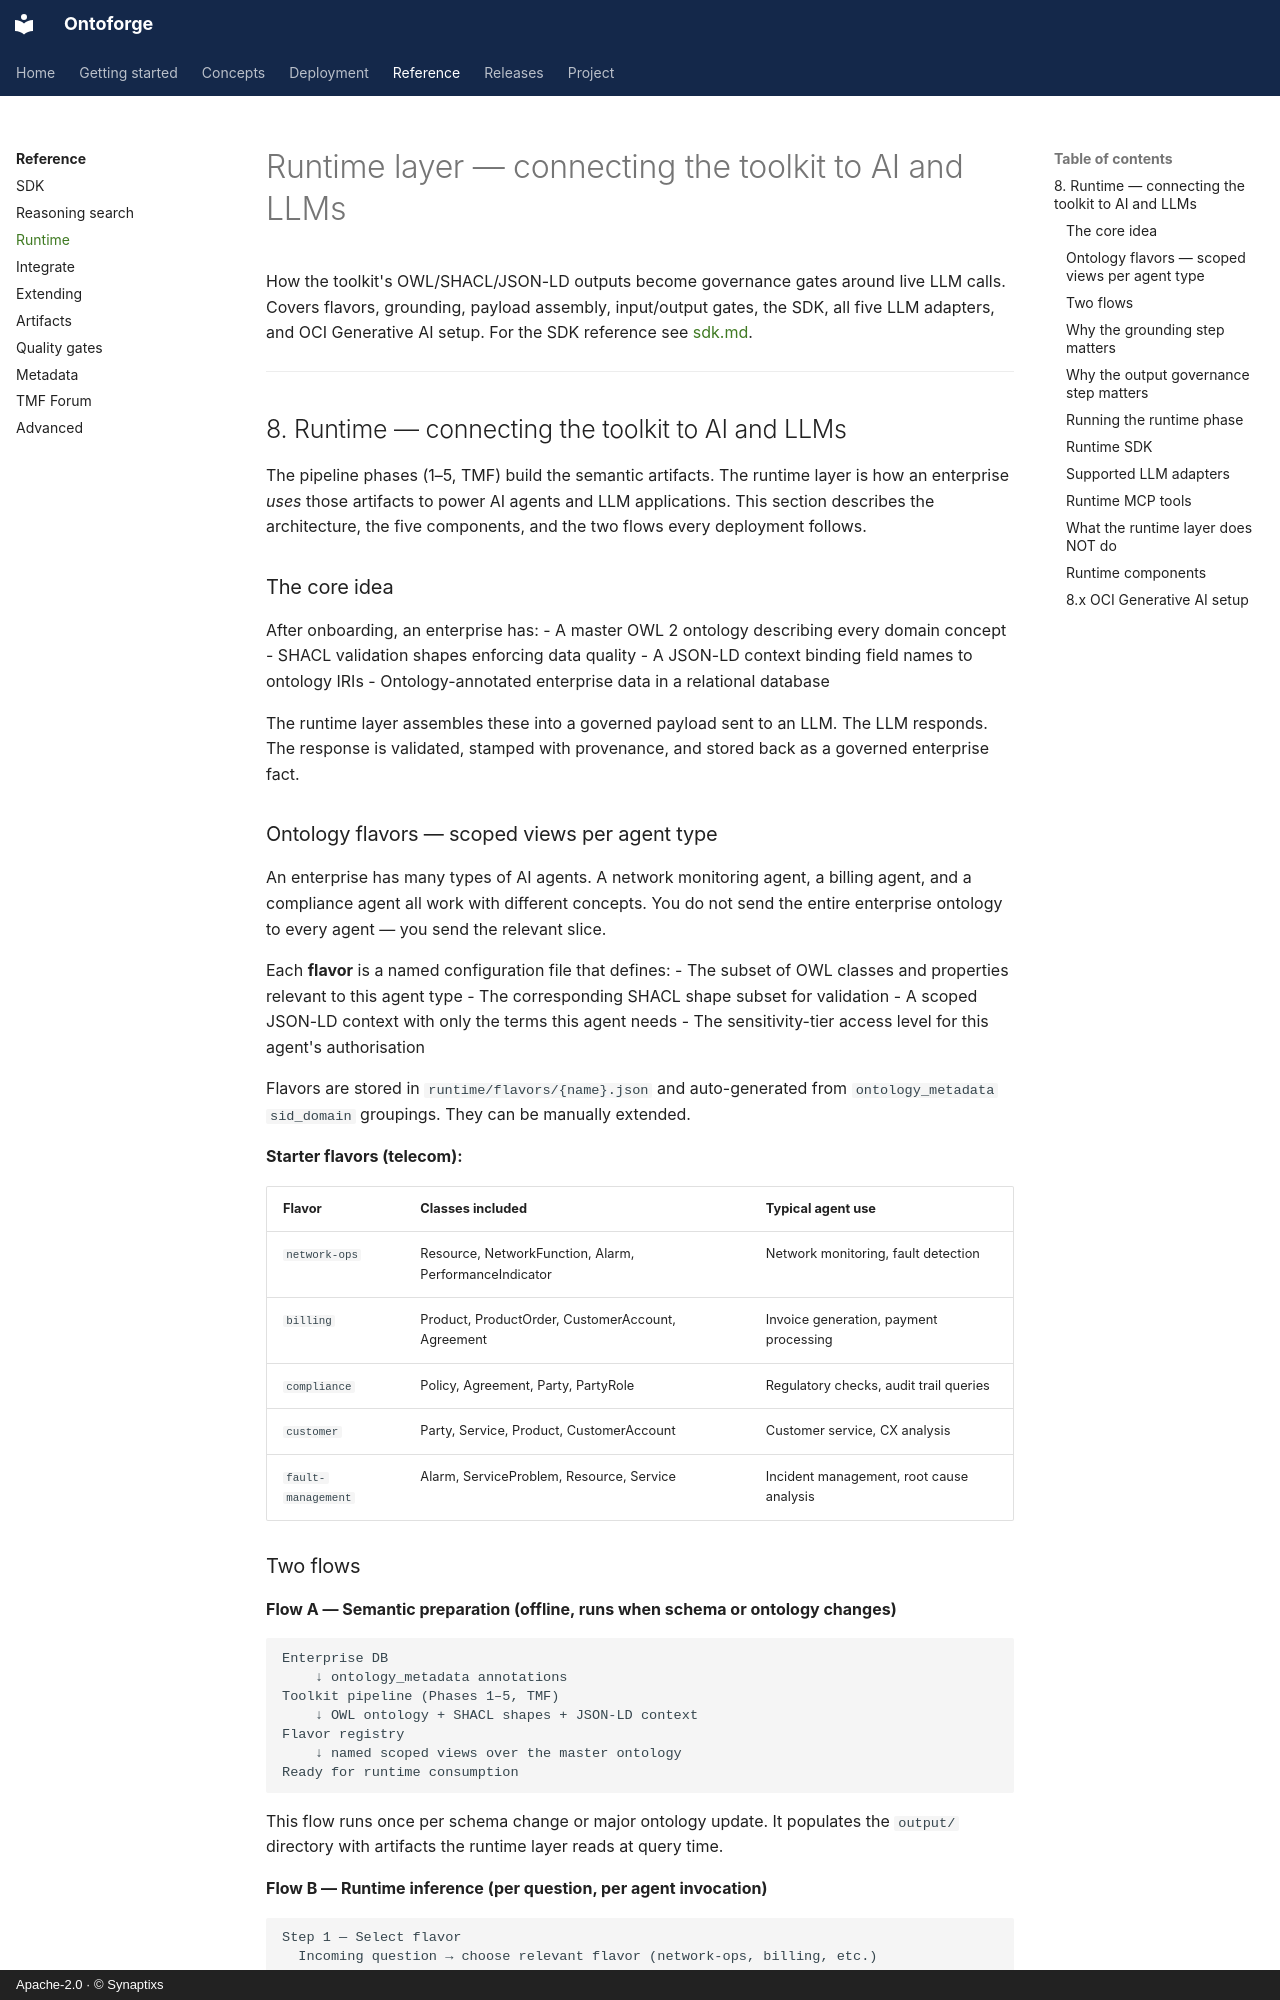

repository: synaptixs/ontomesh · page: runtime/index.html · generator: mkdocs · copyright: Apache-2.0 · © Synaptixs

# Runtime layer — connecting the toolkit to AI and LLMs

How the toolkit's OWL/SHACL/JSON-LD outputs become governance gates around live LLM calls. Covers flavors, grounding, payload assembly, input/output gates, the SDK, all five LLM adapters, and OCI Generative AI setup. For the SDK reference see [sdk.md](sdk.md).

---

## 8. Runtime — connecting the toolkit to AI and LLMs

The pipeline phases (1–5, TMF) build the semantic artifacts. The runtime layer is how an enterprise *uses* those artifacts to power AI agents and LLM applications. This section describes the architecture, the five components, and the two flows every deployment follows.

### The core idea

After onboarding, an enterprise has:
- A master OWL 2 ontology describing every domain concept
- SHACL validation shapes enforcing data quality
- A JSON-LD context binding field names to ontology IRIs
- Ontology-annotated enterprise data in a relational database

The runtime layer assembles these into a governed payload sent to an LLM. The LLM responds. The response is validated, stamped with provenance, and stored back as a governed enterprise fact.

### Ontology flavors — scoped views per agent type

An enterprise has many types of AI agents. A network monitoring agent, a billing agent, and a compliance agent all work with different concepts. You do not send the entire enterprise ontology to every agent — you send the relevant slice.

Each **flavor** is a named configuration file that defines:
- The subset of OWL classes and properties relevant to this agent type
- The corresponding SHACL shape subset for validation
- A scoped JSON-LD context with only the terms this agent needs
- The sensitivity-tier access level for this agent's authorisation

Flavors are stored in `runtime/flavors/{name}.json` and auto-generated from `ontology_metadata` `sid_domain` groupings. They can be manually extended.

**Starter flavors (telecom):**

| Flavor | Classes included | Typical agent use |
|---|---|---|
| `network-ops` | Resource, NetworkFunction, Alarm, PerformanceIndicator | Network monitoring, fault detection |
| `billing` | Product, ProductOrder, CustomerAccount, Agreement | Invoice generation, payment processing |
| `compliance` | Policy, Agreement, Party, PartyRole | Regulatory checks, audit trail queries |
| `customer` | Party, Service, Product, CustomerAccount | Customer service, CX analysis |
| `fault-management` | Alarm, ServiceProblem, Resource, Service | Incident management, root cause analysis |
